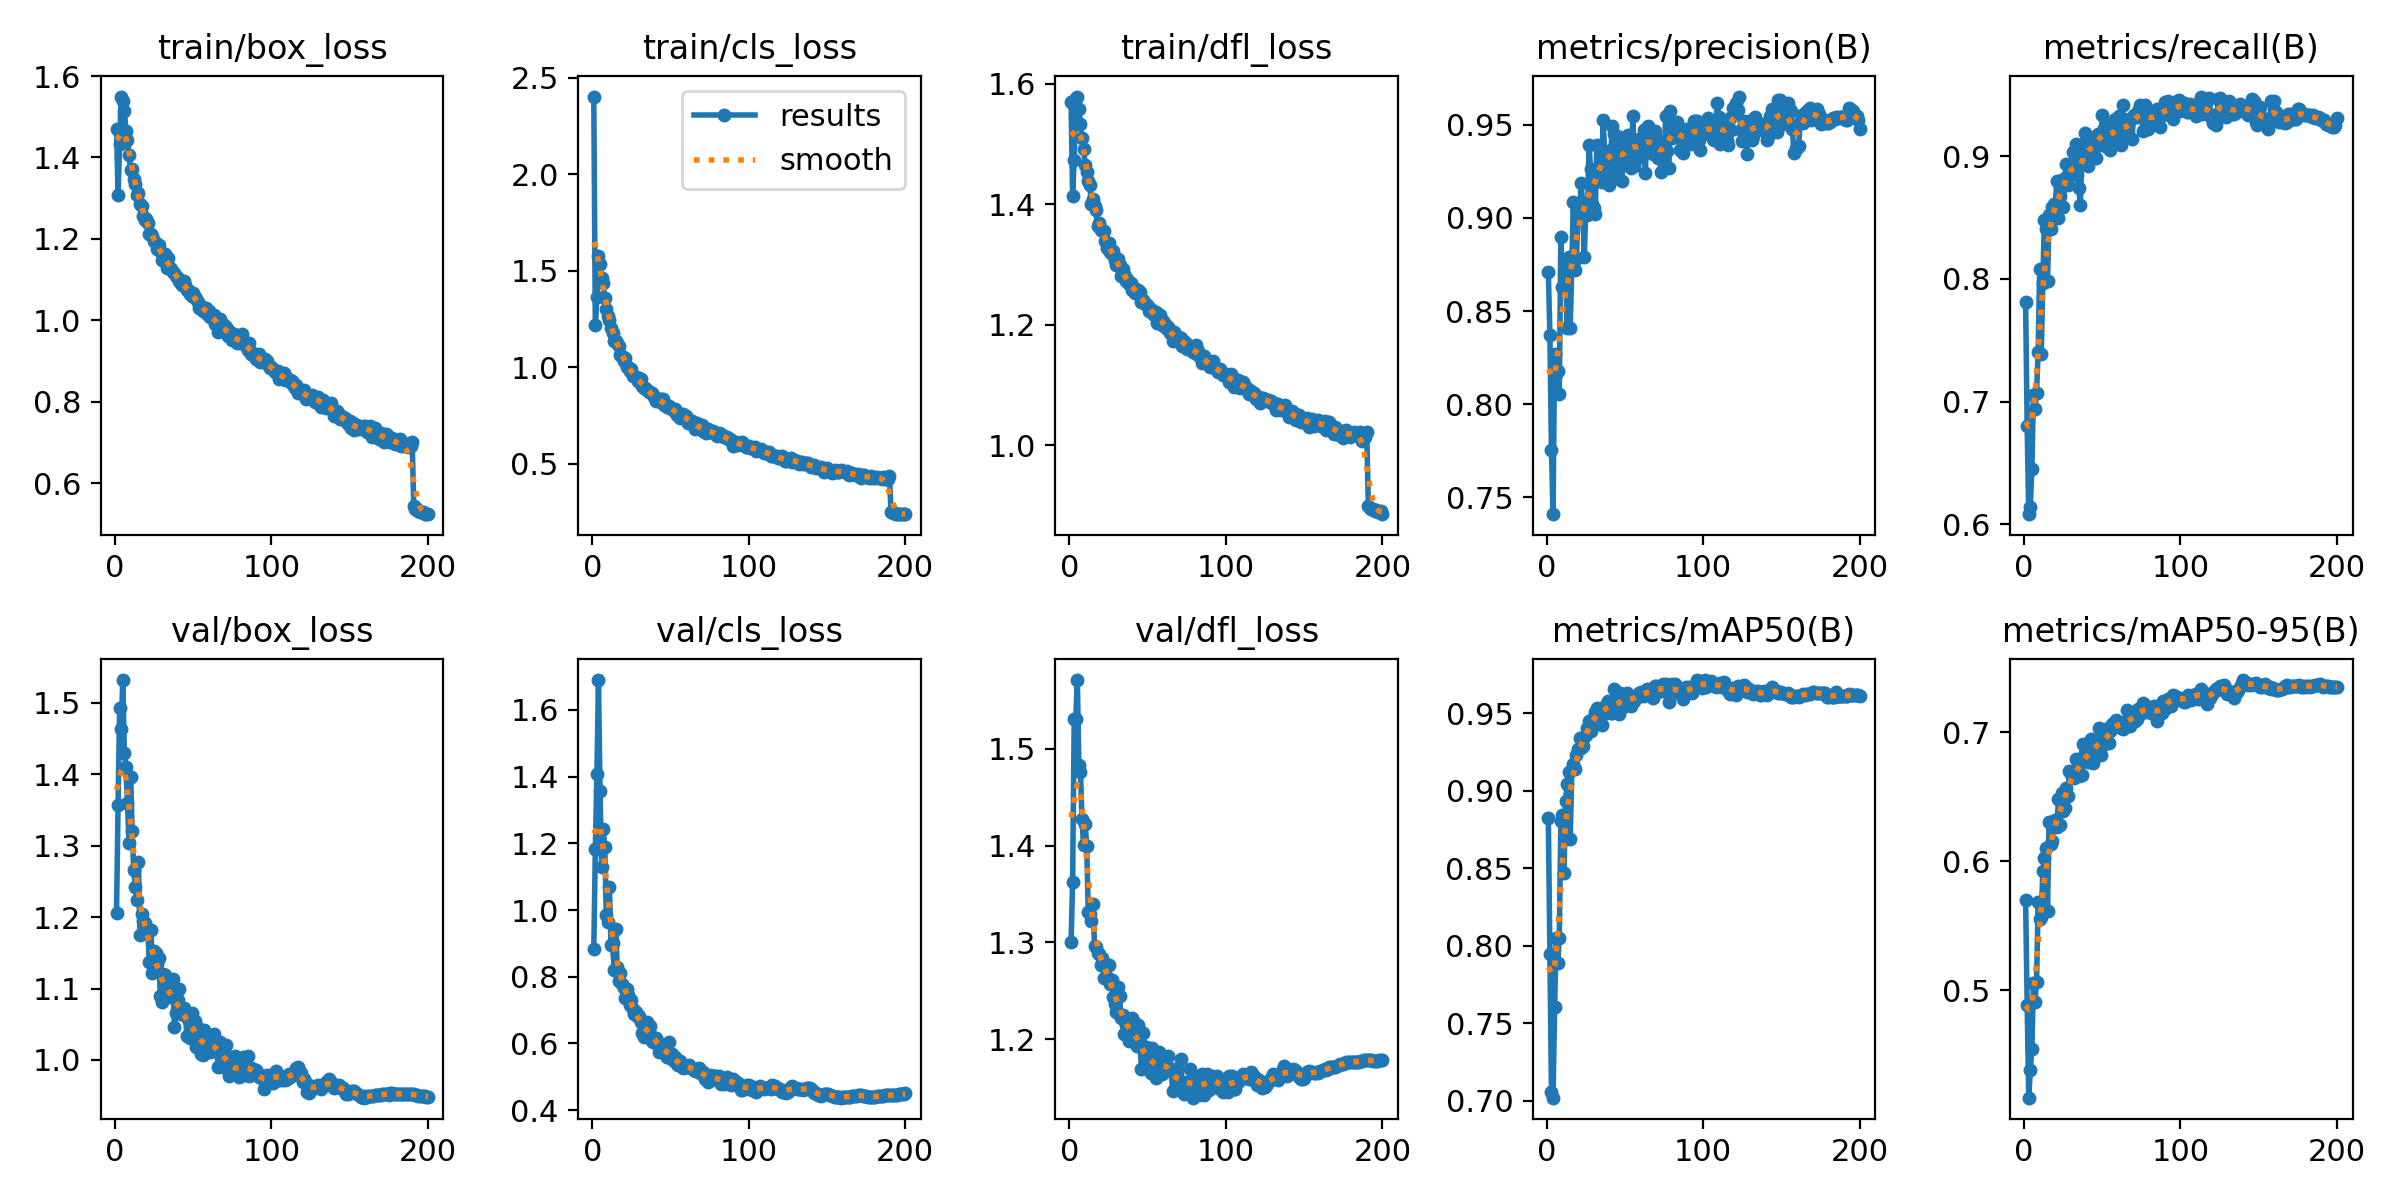

Values plotted in this chart, from the file beside it:
epoch, time, train/box_loss, train/cls_loss, train/dfl_loss, metrics/precision(B), metrics/recall(B), metrics/mAP50(B), metrics/mAP50-95(B), val/box_loss, val/cls_loss, val/dfl_loss, lr/pg0, lr/pg1, lr/pg2
1, 51.05, 1.471, 2.403, 1.57, 0.871, 0.7809, 0.8822, 0.5695, 1.206, 0.8823, 1.3, 0.06944, 0.002658, 0.002658
2, 91.31, 1.307, 1.217, 1.413, 0.837, 0.6799, 0.7943, 0.4885, 1.357, 1.184, 1.362, 0.03877, 0.005324, 0.005324
3, 129.4, 1.433, 1.366, 1.474, 0.7755, 0.6083, 0.7056, 0.4165, 1.493, 1.408, 1.53, 0.008102, 0.007989, 0.007989
4, 167.3, 1.55, 1.576, 1.577, 0.741, 0.6144, 0.7019, 0.438, 1.463, 1.69, 1.53, 0.007996, 0.007996, 0.007996
5, 205.9, 1.538, 1.533, 1.578, 0.827, 0.6453, 0.7601, 0.4543, 1.532, 1.357, 1.571, 0.007992, 0.007992, 0.007992
6, 244.7, 1.515, 1.463, 1.558, 0.8164, 0.7057, 0.8048, 0.5057, 1.43, 1.13, 1.483, 0.007988, 0.007988, 0.007988
7, 283.6, 1.465, 1.436, 1.533, 0.8181, 0.6937, 0.7888, 0.4908, 1.411, 1.242, 1.476, 0.007982, 0.007982, 0.007982
8, 322.2, 1.442, 1.359, 1.51, 0.8053, 0.7072, 0.8047, 0.5061, 1.359, 1.19, 1.428, 0.007976, 0.007976, 0.007976
9, 360.7, 1.407, 1.301, 1.492, 0.8899, 0.7404, 0.8804, 0.5687, 1.304, 0.9837, 1.4, 0.007969, 0.007969, 0.007969
10, 399.3, 1.37, 1.264, 1.465, 0.8628, 0.8083, 0.884, 0.555, 1.397, 0.9634, 1.423, 0.00796, 0.00796, 0.00796
11, 437.7, 1.371, 1.243, 1.453, 0.8612, 0.7391, 0.8466, 0.5569, 1.321, 1.069, 1.4, 0.007951, 0.007951, 0.007951
12, 476.7, 1.348, 1.202, 1.439, 0.8771, 0.7969, 0.8934, 0.5922, 1.266, 0.8948, 1.331, 0.007941, 0.007941, 0.007941
13, 515.1, 1.335, 1.178, 1.431, 0.8407, 0.8483, 0.9044, 0.6025, 1.243, 0.9001, 1.33, 0.00793, 0.00793, 0.00793
14, 552.5, 1.307, 1.139, 1.4, 0.8793, 0.8406, 0.9123, 0.61, 1.223, 0.8213, 1.322, 0.007918, 0.007918, 0.007918
15, 590.6, 1.314, 1.136, 1.409, 0.8407, 0.7982, 0.869, 0.5617, 1.277, 0.9446, 1.34, 0.007905, 0.007905, 0.007905
16, 629.2, 1.285, 1.127, 1.397, 0.8747, 0.8522, 0.914, 0.6306, 1.174, 0.8289, 1.296, 0.007891, 0.007891, 0.007891
17, 667.7, 1.28, 1.108, 1.39, 0.9083, 0.8408, 0.9171, 0.6135, 1.204, 0.7875, 1.295, 0.007876, 0.007876, 0.007876
18, 705.3, 1.256, 1.066, 1.364, 0.872, 0.8582, 0.9141, 0.616, 1.195, 0.8124, 1.289, 0.00786, 0.00786, 0.00786
19, 744.2, 1.247, 1.06, 1.368, 0.8781, 0.8612, 0.923, 0.6309, 1.191, 0.7796, 1.288, 0.007843, 0.007843, 0.007843
20, 782.2, 1.248, 1.032, 1.357, 0.9042, 0.8609, 0.9267, 0.632, 1.185, 0.7662, 1.277, 0.007825, 0.007825, 0.007825
21, 821.1, 1.24, 1.046, 1.357, 0.9049, 0.8802, 0.9339, 0.6264, 1.181, 0.7353, 1.284, 0.007806, 0.007806, 0.007806
22, 859.6, 1.212, 1.004, 1.355, 0.9186, 0.8496, 0.9278, 0.6485, 1.136, 0.7627, 1.263, 0.007787, 0.007787, 0.007787
23, 897.7, 1.212, 0.9991, 1.338, 0.9048, 0.8675, 0.9291, 0.6281, 1.182, 0.7456, 1.276, 0.007766, 0.007766, 0.007766
24, 936, 1.207, 0.9815, 1.327, 0.8789, 0.8805, 0.9348, 0.6532, 1.122, 0.7162, 1.264, 0.007744, 0.007744, 0.007744
25, 974.3, 1.195, 0.9913, 1.336, 0.9086, 0.8586, 0.9357, 0.6389, 1.152, 0.7289, 1.277, 0.007722, 0.007722, 0.007722
26, 1012, 1.191, 0.9554, 1.321, 0.9015, 0.8825, 0.9404, 0.6411, 1.149, 0.7044, 1.257, 0.007699, 0.007699, 0.007699
27, 1051, 1.175, 0.9535, 1.318, 0.9392, 0.8937, 0.9447, 0.6568, 1.135, 0.6883, 1.261, 0.007674, 0.007674, 0.007674
28, 1089, 1.186, 0.9518, 1.321, 0.9265, 0.8766, 0.9385, 0.6508, 1.143, 0.6939, 1.243, 0.007649, 0.007649, 0.007649
29, 1127, 1.171, 0.9285, 1.308, 0.9076, 0.8856, 0.9417, 0.67, 1.09, 0.6804, 1.237, 0.007623, 0.007623, 0.007623
30, 1166, 1.149, 0.945, 1.299, 0.9056, 0.8908, 0.9474, 0.6674, 1.082, 0.6815, 1.228, 0.007596, 0.007596, 0.007596
31, 1204, 1.163, 0.9377, 1.308, 0.902, 0.9036, 0.9505, 0.666, 1.121, 0.6635, 1.254, 0.007568, 0.007568, 0.007568
32, 1242, 1.163, 0.9054, 1.299, 0.9389, 0.8887, 0.9536, 0.6648, 1.12, 0.6317, 1.244, 0.00754, 0.00754, 0.00754
33, 1281, 1.127, 0.8911, 1.28, 0.9267, 0.9102, 0.9509, 0.6793, 1.092, 0.6185, 1.222, 0.00751, 0.00751, 0.00751
34, 1319, 1.154, 0.8938, 1.292, 0.928, 0.8843, 0.9526, 0.6677, 1.103, 0.6423, 1.225, 0.00748, 0.00748, 0.00748
35, 1358, 1.129, 0.8834, 1.284, 0.9195, 0.874, 0.9425, 0.6657, 1.088, 0.6645, 1.206, 0.007449, 0.007449, 0.007449
36, 1397, 1.127, 0.8699, 1.273, 0.9526, 0.8599, 0.9495, 0.6762, 1.091, 0.6361, 1.215, 0.007416, 0.007416, 0.007416
37, 1436, 1.12, 0.8709, 1.276, 0.9349, 0.9051, 0.9541, 0.6668, 1.114, 0.651, 1.217, 0.007384, 0.007384, 0.007384
38, 1474, 1.116, 0.8662, 1.268, 0.9251, 0.9051, 0.9554, 0.691, 1.047, 0.6084, 1.198, 0.00735, 0.00735, 0.00735
39, 1512, 1.11, 0.8587, 1.269, 0.929, 0.919, 0.9579, 0.6836, 1.066, 0.6055, 1.207, 0.007315, 0.007315, 0.007315
40, 1551, 1.103, 0.8367, 1.258, 0.9175, 0.9152, 0.956, 0.6815, 1.084, 0.6082, 1.222, 0.00728, 0.00728, 0.00728
41, 1590, 1.096, 0.8252, 1.26, 0.9365, 0.8917, 0.9502, 0.6771, 1.1, 0.6163, 1.218, 0.007244, 0.007244, 0.007244
42, 1628, 1.092, 0.8273, 1.252, 0.9494, 0.9023, 0.9502, 0.682, 1.065, 0.6052, 1.197, 0.007207, 0.007207, 0.007207
43, 1667, 1.086, 0.8351, 1.254, 0.9452, 0.9096, 0.9658, 0.6945, 1.064, 0.5745, 1.193, 0.007169, 0.007169, 0.007169
44, 1706, 1.097, 0.8351, 1.258, 0.9214, 0.9087, 0.9544, 0.6763, 1.073, 0.5897, 1.215, 0.00713, 0.00713, 0.00713
45, 1745, 1.086, 0.8363, 1.255, 0.9338, 0.9066, 0.9519, 0.6866, 1.066, 0.5797, 1.197, 0.007091, 0.007091, 0.007091
46, 1785, 1.075, 0.8044, 1.237, 0.937, 0.8983, 0.9495, 0.6915, 1.034, 0.5878, 1.169, 0.007051, 0.007051, 0.007051
47, 1823, 1.075, 0.8031, 1.24, 0.9434, 0.9177, 0.9631, 0.6922, 1.058, 0.5687, 1.206, 0.00701, 0.00701, 0.00701
48, 1861, 1.064, 0.7931, 1.234, 0.92, 0.917, 0.9617, 0.7033, 1.031, 0.5584, 1.17, 0.006969, 0.006969, 0.006969
49, 1901, 1.059, 0.7967, 1.235, 0.9315, 0.9089, 0.9538, 0.682, 1.065, 0.6046, 1.192, 0.006927, 0.006927, 0.006927
50, 1940, 1.066, 0.7911, 1.23, 0.9287, 0.9332, 0.9614, 0.6904, 1.041, 0.5562, 1.17, 0.006884, 0.006884, 0.006884
51, 1978, 1.057, 0.7838, 1.223, 0.9425, 0.9229, 0.9628, 0.6908, 1.054, 0.5675, 1.191, 0.00684, 0.00684, 0.00684
52, 2017, 1.053, 0.7745, 1.223, 0.9445, 0.9177, 0.9594, 0.7022, 1.018, 0.5475, 1.165, 0.006796, 0.006796, 0.006796
53, 2055, 1.044, 0.7855, 1.224, 0.9391, 0.9075, 0.9604, 0.6915, 1.045, 0.5578, 1.191, 0.006751, 0.006751, 0.006751
54, 2093, 1.029, 0.7535, 1.216, 0.9267, 0.9257, 0.9545, 0.6916, 1.039, 0.5376, 1.179, 0.006705, 0.006705, 0.006705
55, 2132, 1.036, 0.7524, 1.221, 0.9546, 0.9049, 0.9593, 0.7008, 1.009, 0.5346, 1.16, 0.006659, 0.006659, 0.006659
56, 2171, 1.022, 0.7374, 1.202, 0.9278, 0.9164, 0.9581, 0.7062, 1.007, 0.5475, 1.162, 0.006612, 0.006612, 0.006612
57, 2209, 1.031, 0.7598, 1.212, 0.9415, 0.919, 0.9607, 0.7041, 1.042, 0.5372, 1.187, 0.006564, 0.006564, 0.006564
58, 2247, 1.029, 0.7568, 1.216, 0.9321, 0.9306, 0.9602, 0.7058, 1.024, 0.5274, 1.168, 0.006516, 0.006516, 0.006516
59, 2286, 1.014, 0.7411, 1.2, 0.9422, 0.9215, 0.9633, 0.7098, 1.011, 0.5315, 1.164, 0.006467, 0.006467, 0.006467
60, 2325, 1.022, 0.7493, 1.207, 0.9367, 0.9124, 0.9634, 0.705, 1.018, 0.5296, 1.179, 0.006418, 0.006418, 0.006418
... 140 more rows
